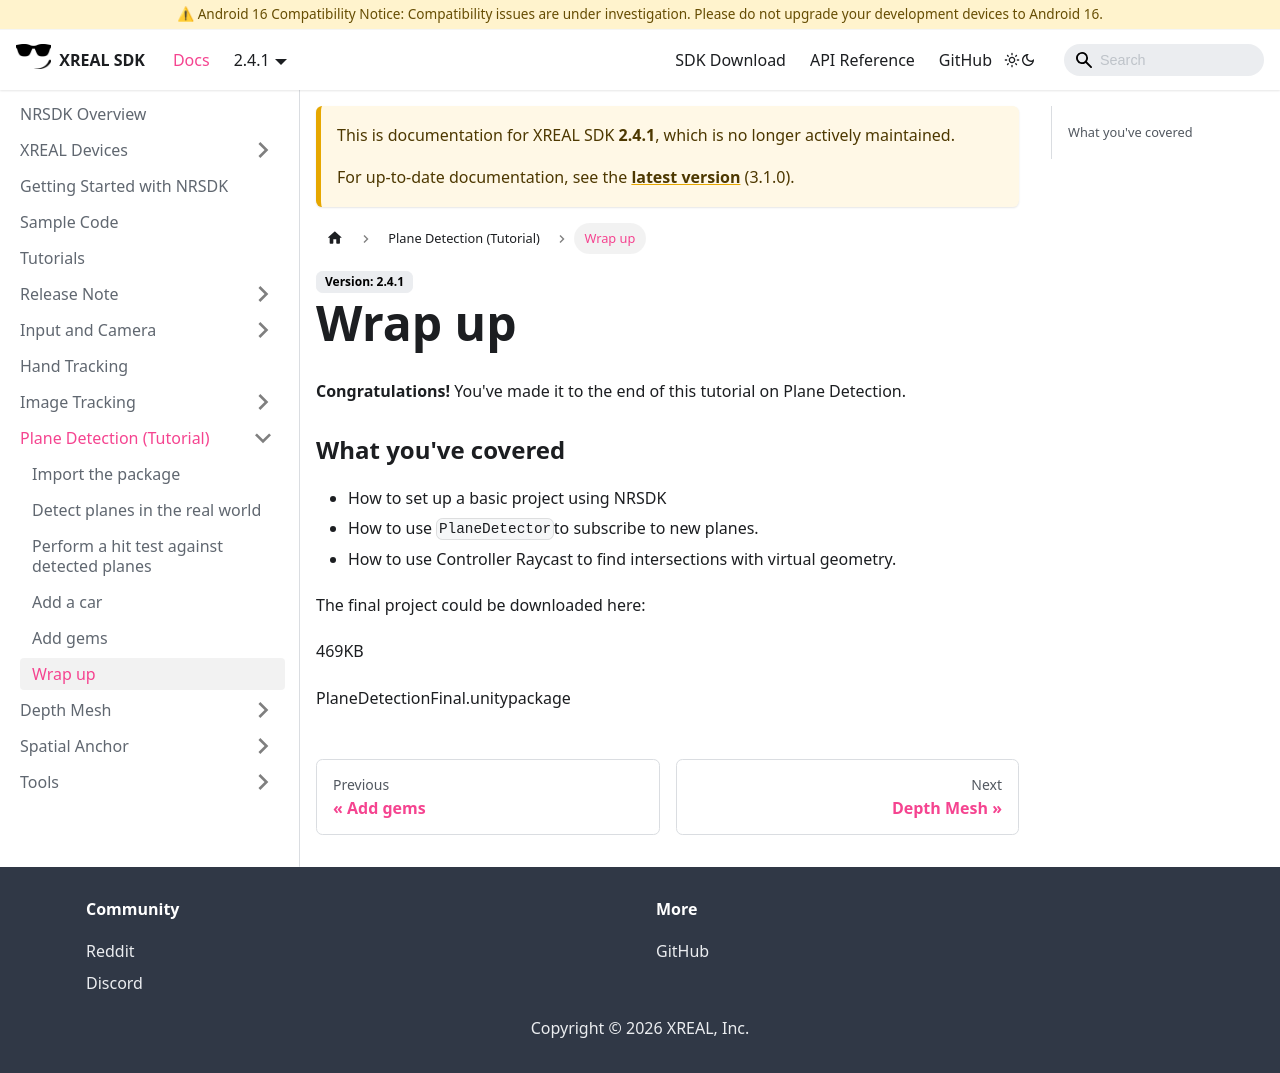

repository: dengxian-xreal/xreal.github.io · page: 2.4.1/Plane Detection/Wrap up/index.html · generator: docusaurus

# Wrap up

**Congratulations!** You've made it to the end of this tutorial on Plane Detection.

### What you've covered

- How to set up a basic project using NRSDK
- How to use `PlaneDetector`to subscribe to new planes.
- How to use Controller Raycast to find intersections with virtual geometry.

The final project could be downloaded here:

469KB

PlaneDetectionFinal.unitypackage
